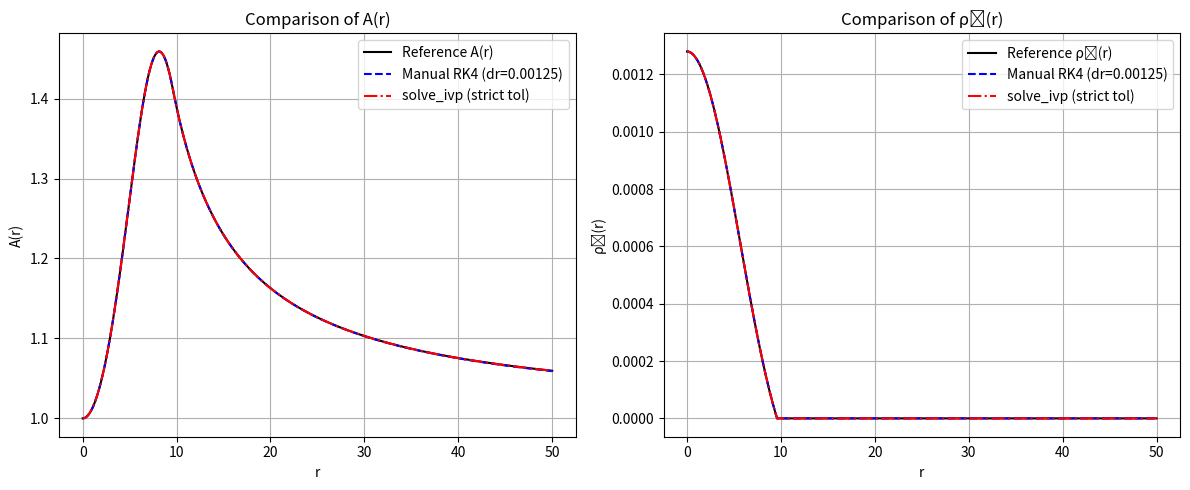

The matplotlib source for this figure:
import numpy as np
from scipy.integrate import solve_ivp
from scipy.interpolate import interp1d
import matplotlib.pyplot as plt

##############################################
# Global (physical) parameters
##############################################
fluid_gamma = 2.0       # Adiabatic index
fluid_kappa = 1e2       # Polytropic constant
TOV_rho0    = 0.00128   # Central density for the TOV star
fluid_atmos = 1e-8      # Atmosphere density cutoff
smallpi = np.arccos(-1.0)

r_start = 1e-6          # Start radius (avoid r=0 singularity)
r_end   = 50.0          # End radius

##############################################
# Define the right-hand side of the ODE system
##############################################
def tov_system(r, y):
    """
    Computes the derivatives [dA/dr, d(rho0)/dr] for the TOV equations.
    When rho0 falls below the atmosphere threshold, its derivative is frozen.
    """
    A, rho0 = y
    eps = 1e-6
    r_safe = r if r > eps else eps

    # Specific internal energy: e = kappa/(gamma-1)*rho0^(gamma-1)
    e = fluid_kappa / (fluid_gamma - 1.0) * rho0**(fluid_gamma - 1.0)
    # Total energy density: rho_total = rho0*(1+e)
    rho_total = rho0 * (1.0 + e)
    # ODE for A(r): dA/dr = A * [ (1-A)/r + 8*pi*r*A*rho_total ]
    dA_dr = A * ((1.0 - A)/r_safe + 8.0 * np.pi * r_safe * A * rho_total)

    # Mass function: m(r) = (r/2) * (1 - 1/A)
    m = (r_safe / 2.0) * (1.0 - 1.0/A)
    # Term for drho0/dr
    term = (rho0**(1.0 - fluid_gamma) / fluid_kappa + fluid_gamma / (fluid_gamma - 1.0))
    if rho0 < fluid_atmos:
        drho0_dr = 0.0
    else:
        drho0_dr = -rho0 * term * (m / r_safe**2 + 4.0*np.pi*r_safe*fluid_kappa*rho0**fluid_gamma) \
                   / (fluid_gamma * (1.0 - 2.0*m / r_safe))
    return [dA_dr, drho0_dr]

##############################################
# Reference solution (very strict tolerances)
##############################################
sol_ref = solve_ivp(tov_system, [r_start, r_end], [1.0, TOV_rho0],
                    method='Radau', dense_output=True,
                    rtol=1e-12, atol=1e-14)
r_ref = np.linspace(r_start, r_end, 5000)
y_ref = sol_ref.sol(r_ref)
A_ref = y_ref[0]
rho0_ref = y_ref[1]

##############################################
# 1. Manual RK4 integration (self-contained)
##############################################
def manual_RK4(r_start, r_end, dr):
    """
    Integrates the TOV system using a fixed-step fourth-order Runge-Kutta method.
    Returns arrays for r, A(r), and rho0(r).
    """
    N = int((r_end - r_start)/dr) + 1
    r_arr = np.linspace(r_start, r_end, N)
    y = np.zeros((N, 2))
    y[0, :] = [1.0, TOV_rho0]  # initial conditions: A(0)=1, rho0(0)=TOV_rho0
    for i in range(N - 1):
        r_i = r_arr[i]
        y_i = y[i, :]
        # For the first step, use a half-step to alleviate the singularity at r=0.
        h = dr if i > 0 else dr/2.0
        k1 = np.array(tov_system(r_i, y_i))
        k2 = np.array(tov_system(r_i + h/2.0, y_i + (h/2.0)*k1))
        k3 = np.array(tov_system(r_i + h/2.0, y_i + (h/2.0)*k2))
        k4 = np.array(tov_system(r_i + h, y_i + h*k3))
        y[i+1, :] = y_i + (h/6.0)*(k1 + 2*k2 + 2*k3 + k4)
    return r_arr, y[:,0], y[:,1]

##############################################
# 2. Integration using SciPy's solve_ivp (Radau)
##############################################
def ivp_integration(r_start, r_end, rtol, atol):
    """
    Solves the TOV system using solve_ivp with given tolerances.
    Returns arrays for r, A(r), and rho0(r) evaluated on a dense grid.
    """
    sol = solve_ivp(tov_system, [r_start, r_end], [1.0, TOV_rho0],
                    method='Radau', dense_output=True, rtol=rtol, atol=atol)
    r_dense = np.linspace(r_start, r_end, 5000)
    y_dense = sol.sol(r_dense)
    return r_dense, y_dense[0], y_dense[1]

##############################################
# Run the integrations at three resolutions
##############################################
# For manual RK4, we use three step sizes:
manual_steps = [0.005, 0.0025, 0.00125]
print("Manual RK4 convergence:")
for dr in manual_steps:
    r_manual, A_manual, rho0_manual = manual_RK4(r_start, r_end, dr)
    # Interpolate onto the reference grid.
    interp_A = interp1d(r_manual, A_manual, kind='linear', fill_value="extrapolate")
    interp_rho0 = interp1d(r_manual, rho0_manual, kind='linear', fill_value="extrapolate")
    A_manual_interp = interp_A(r_ref)
    rho0_manual_interp = interp_rho0(r_ref)
    error_A = np.linalg.norm(A_manual_interp - A_ref) / np.linalg.norm(A_ref)
    error_rho0 = np.linalg.norm(rho0_manual_interp - rho0_ref) / np.linalg.norm(rho0_ref)
    print(f"  dr = {dr:.5f} --> Relative L2 error in A(r): {error_A:.3e}, rho0(r): {error_rho0:.3e}")

# For solve_ivp, we vary the tolerances:
ivp_tol = [(1e-8,1e-10), (1e-10,1e-12), (1e-12,1e-14)]
print("\nsolve_ivp convergence:")
for rtol, atol in ivp_tol:
    r_ivp, A_ivp, rho0_ivp = ivp_integration(r_start, r_end, rtol, atol)
    error_A = np.linalg.norm(A_ivp - A_ref) / np.linalg.norm(A_ref)
    error_rho0 = np.linalg.norm(rho0_ivp - rho0_ref) / np.linalg.norm(rho0_ref)
    print(f"  rtol={rtol:.1e}, atol={atol:.1e} --> Relative L2 error in A(r): {error_A:.3e}, rho0(r): {error_rho0:.3e}")

##############################################
# Plotting: Compare best manual and ivp solutions vs. reference
##############################################
# Use the finest manual resolution and the strictest ivp tolerances.
r_manual, A_manual, rho0_manual = manual_RK4(r_start, r_end, manual_steps[-1])
r_ivp, A_ivp, rho0_ivp = ivp_integration(r_start, r_end, ivp_tol[-1][0], ivp_tol[-1][1])

plt.figure(figsize=(12,5))

plt.subplot(1,2,1)
plt.plot(r_ref, A_ref, 'k-', label='Reference A(r)')
plt.plot(r_manual, A_manual, 'b--', label=f'Manual RK4 (dr={manual_steps[-1]})')
plt.plot(r_ivp, A_ivp, 'r-.', label='solve_ivp (strict tol)')
plt.xlabel('r')
plt.ylabel('A(r)')
plt.title('Comparison of A(r)')
plt.legend()
plt.grid(True)

plt.subplot(1,2,2)
plt.plot(r_ref, rho0_ref, 'k-', label='Reference ρ₀(r)')
plt.plot(r_manual, rho0_manual, 'b--', label=f'Manual RK4 (dr={manual_steps[-1]})')
plt.plot(r_ivp, rho0_ivp, 'r-.', label='solve_ivp (strict tol)')
plt.xlabel('r')
plt.ylabel('ρ₀(r)')
plt.title('Comparison of ρ₀(r)')
plt.legend()
plt.grid(True)

plt.tight_layout()
plt.show()

